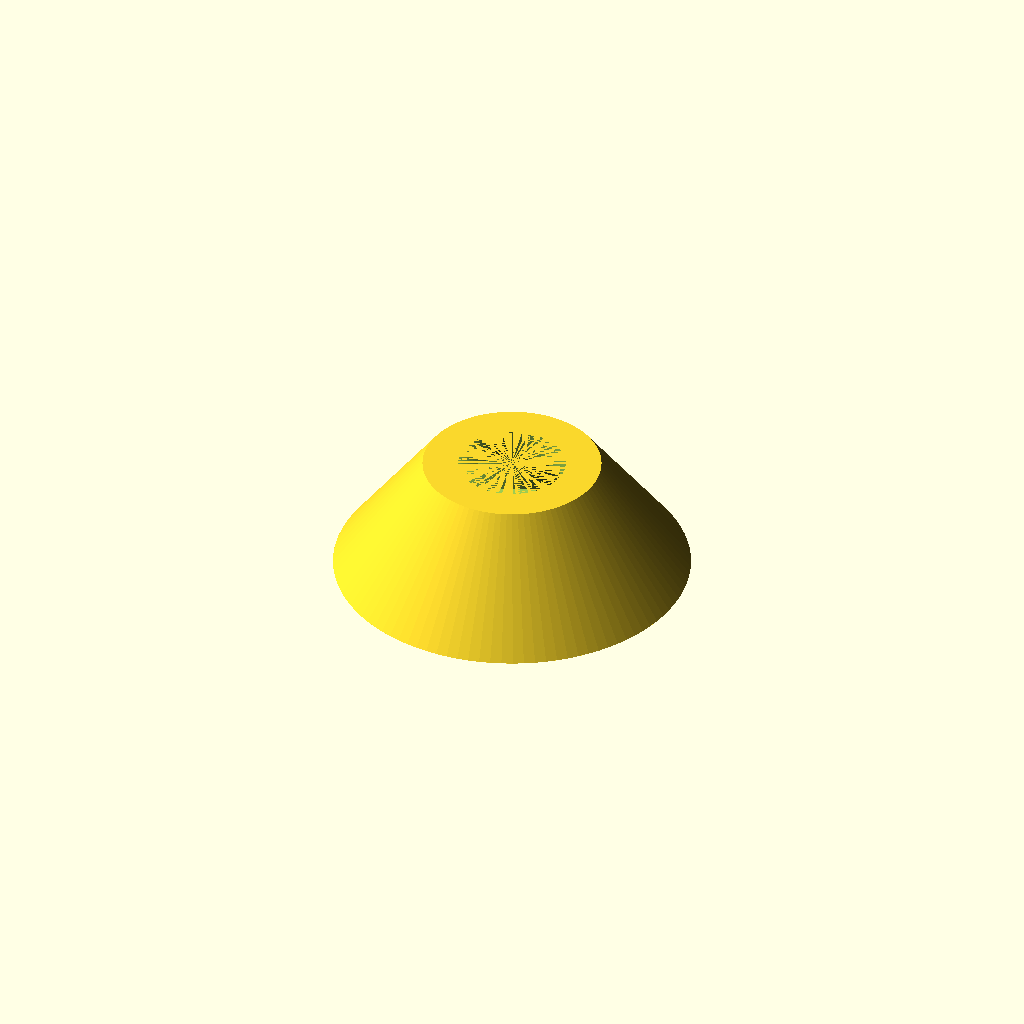
Cell 1: rendered with the file's own defaults.
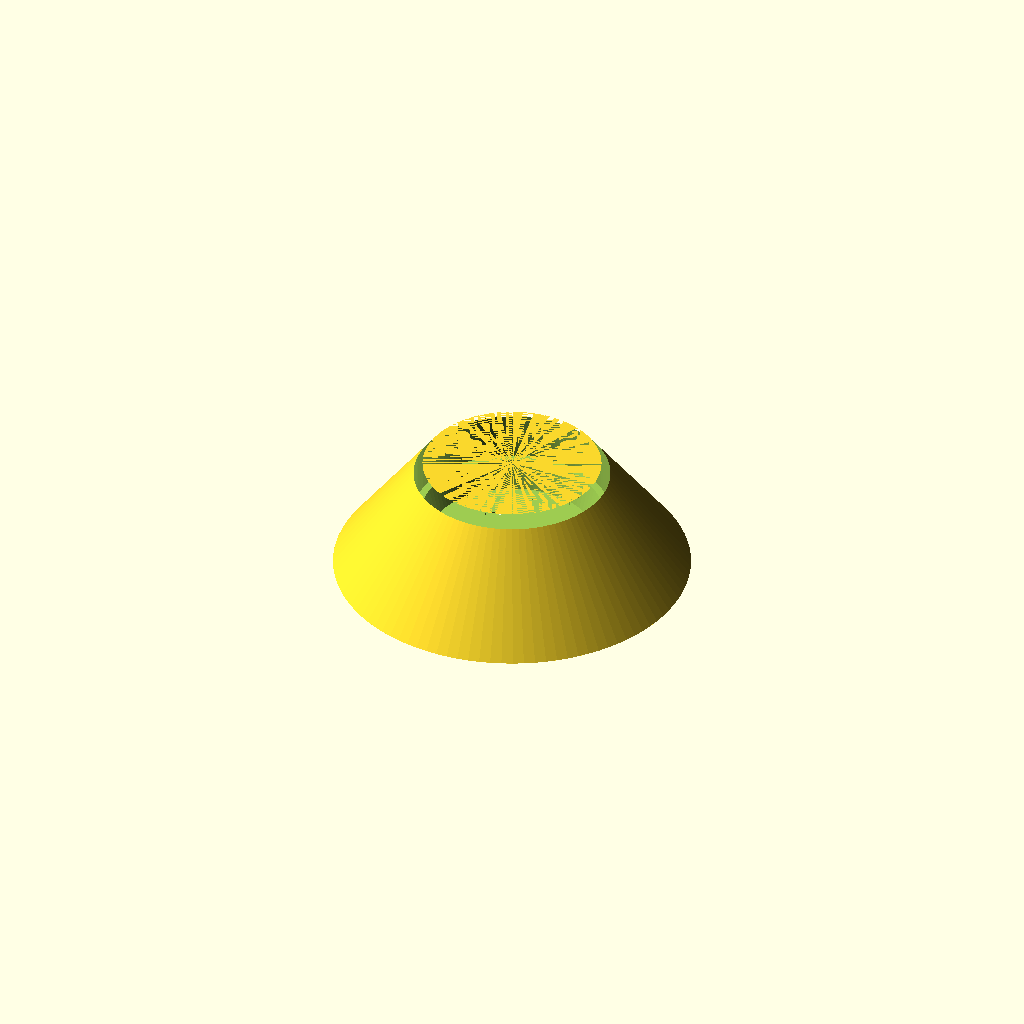
Cell 2: the same model with upper_inner_diameter = 6.
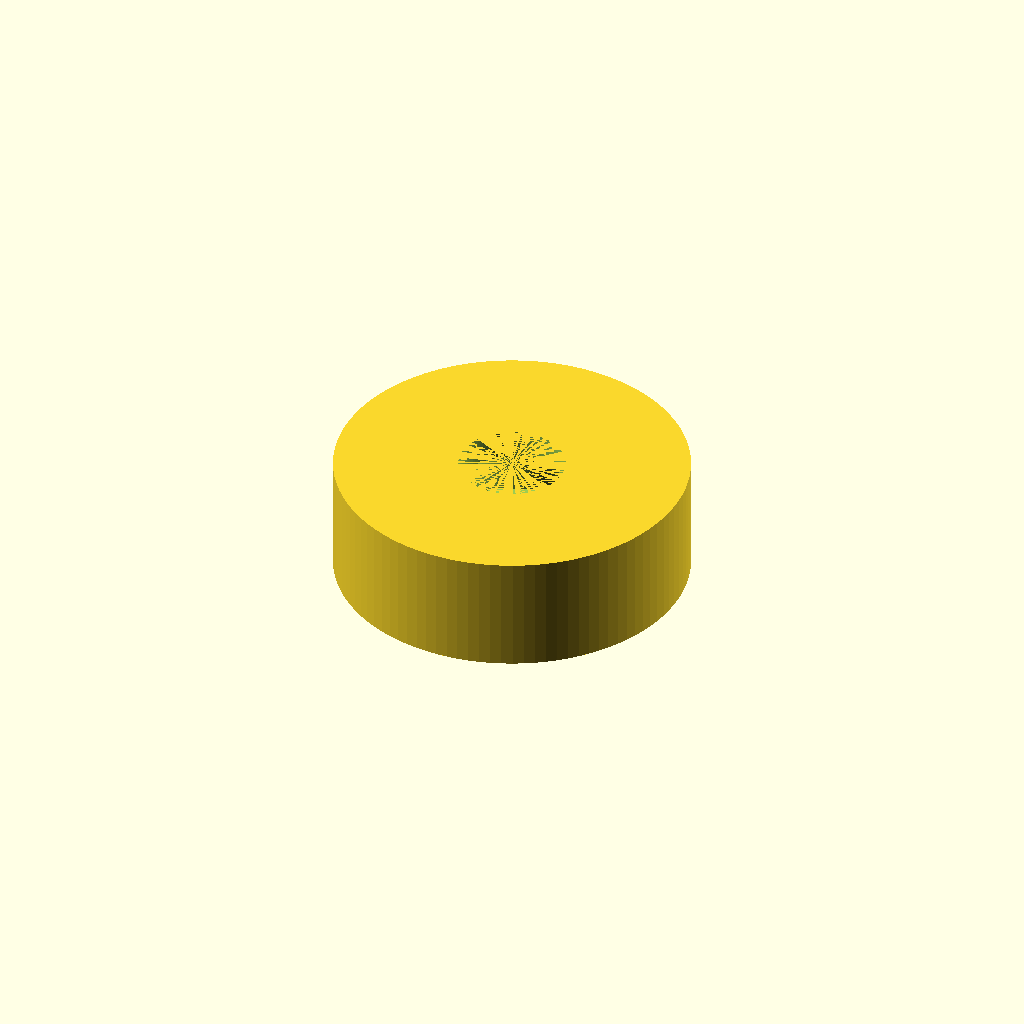
Cell 3: upper_outer_diameter = 12 (everything else at default).
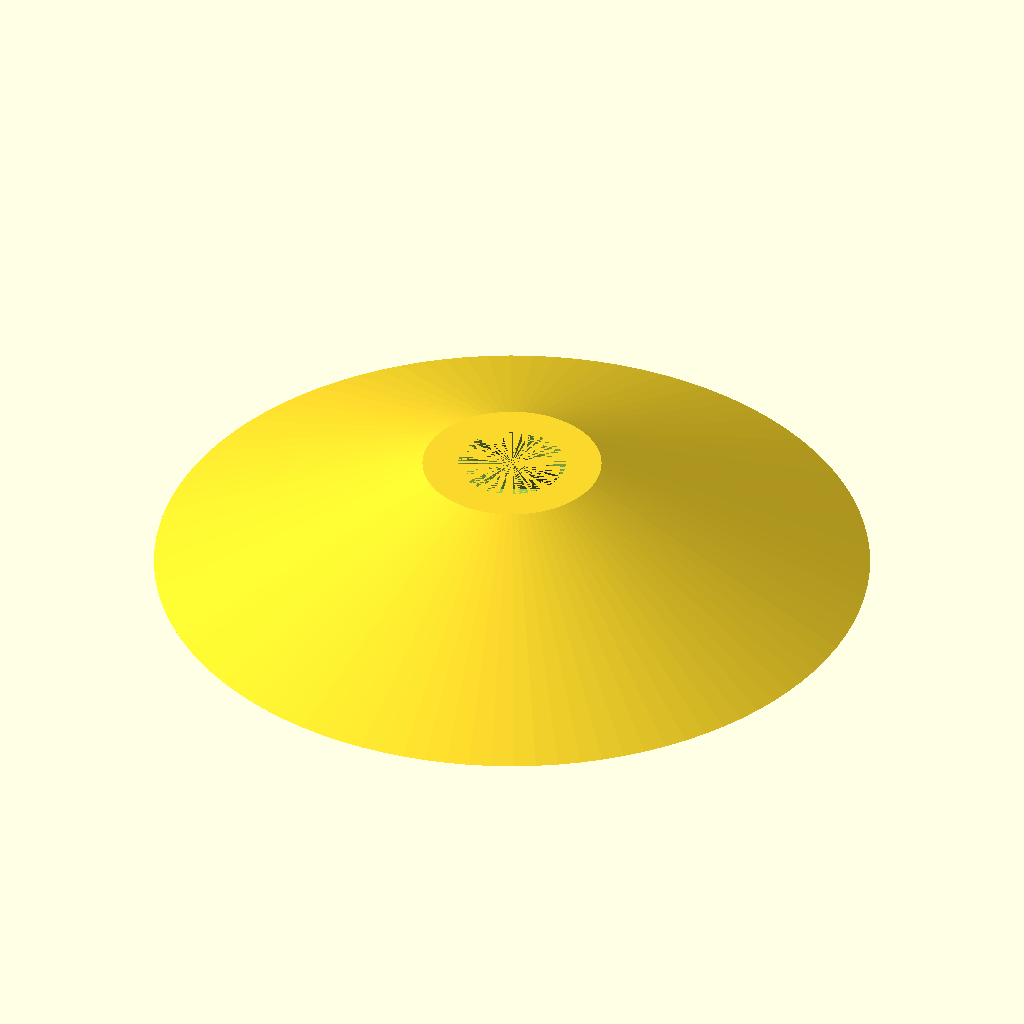
Cell 4 — lower_outer_diameter set to 24, the other parameters unchanged.
All cells are drawn from one camera (rotation 55°, 0°, 25°, orthographic, colour scheme Cornfield), so only the parameter changes between them.
The OpenSCAD source (inputs/thingiverse/files/thing-2492763/files/CountersinkWasher.scad):
// Input the Inner Diameter of the "narrow" end
upper_inner_diameter = 3;

// Input the Outer Diameter of the "narrow" end
upper_outer_diameter = 6;

// Input the Inner Diameter of the "wide" end
lower_inner_diameter = 5;

// Input the Outer Diameter of the "wide" end
lower_outer_diameter = 12;

// Input the Height of the "inner" countersink
inner_height = 2;

// Input the Height of the "outer" countersink
outer_height = 4;

// Input the Tolerance of the printer
tolerance = .3;

// Select the Position of the "inner" countersink
inner_pos = "center";//[bottom,top,center]

difference()
{
    $fn = 100;
    
    upper_inner_diameter=upper_inner_diameter+(2*tolerance);
    //upper_outer_diameter=upper_outer_diameter-(2*tolerance);
    lower_inner_diameter=lower_inner_diameter+(2*tolerance);
    //lower_outer_diameter=lower_outer_diameter-(2*tolerance);
    
    cylinder(r1=lower_outer_diameter/2, r2=upper_outer_diameter/2, h=outer_height);
    
    if(inner_pos=="center")
    {
        cylinder(r=lower_inner_diameter/2, h=(outer_height/2)-(inner_height/2));
        translate([0,0,outer_height/2])
        cylinder(r=upper_inner_diameter/2, h=outer_height/2);
        translate([0,0,(outer_height/2)-(inner_height/2)])
        cylinder(r1=lower_inner_diameter/2, r2=upper_inner_diameter/2, h=inner_height);
    }
    else if(inner_pos=="top")
    {
        cylinder(r=upper_inner_diameter/2, h=outer_height);
        cylinder(r1=lower_inner_diameter/2, r2=upper_inner_diameter/2, h=inner_height);
    }
    else
    {
        cylinder(r=lower_inner_diameter/2, h=outer_height-inner_height);
        translate([0,0,outer_height-inner_height])
        cylinder(r1=upper_inner_diameter/2, r2=upper_inner_diameter/2, h=inner_height);
        translate([0,0,outer_height-inner_height])
         cylinder(r1=lower_inner_diameter/2, r2=upper_inner_diameter/2, h=inner_height);
    }
}
Parameter table extracted from the source (name, type, default, range or options):
upper_inner_diameter: number, default 3
upper_outer_diameter: number, default 6
lower_inner_diameter: number, default 5
lower_outer_diameter: number, default 12
inner_height: number, default 2
outer_height: number, default 4
tolerance: number, default 0.3
inner_pos: string, default "center", options "bottom", "top", "center"
